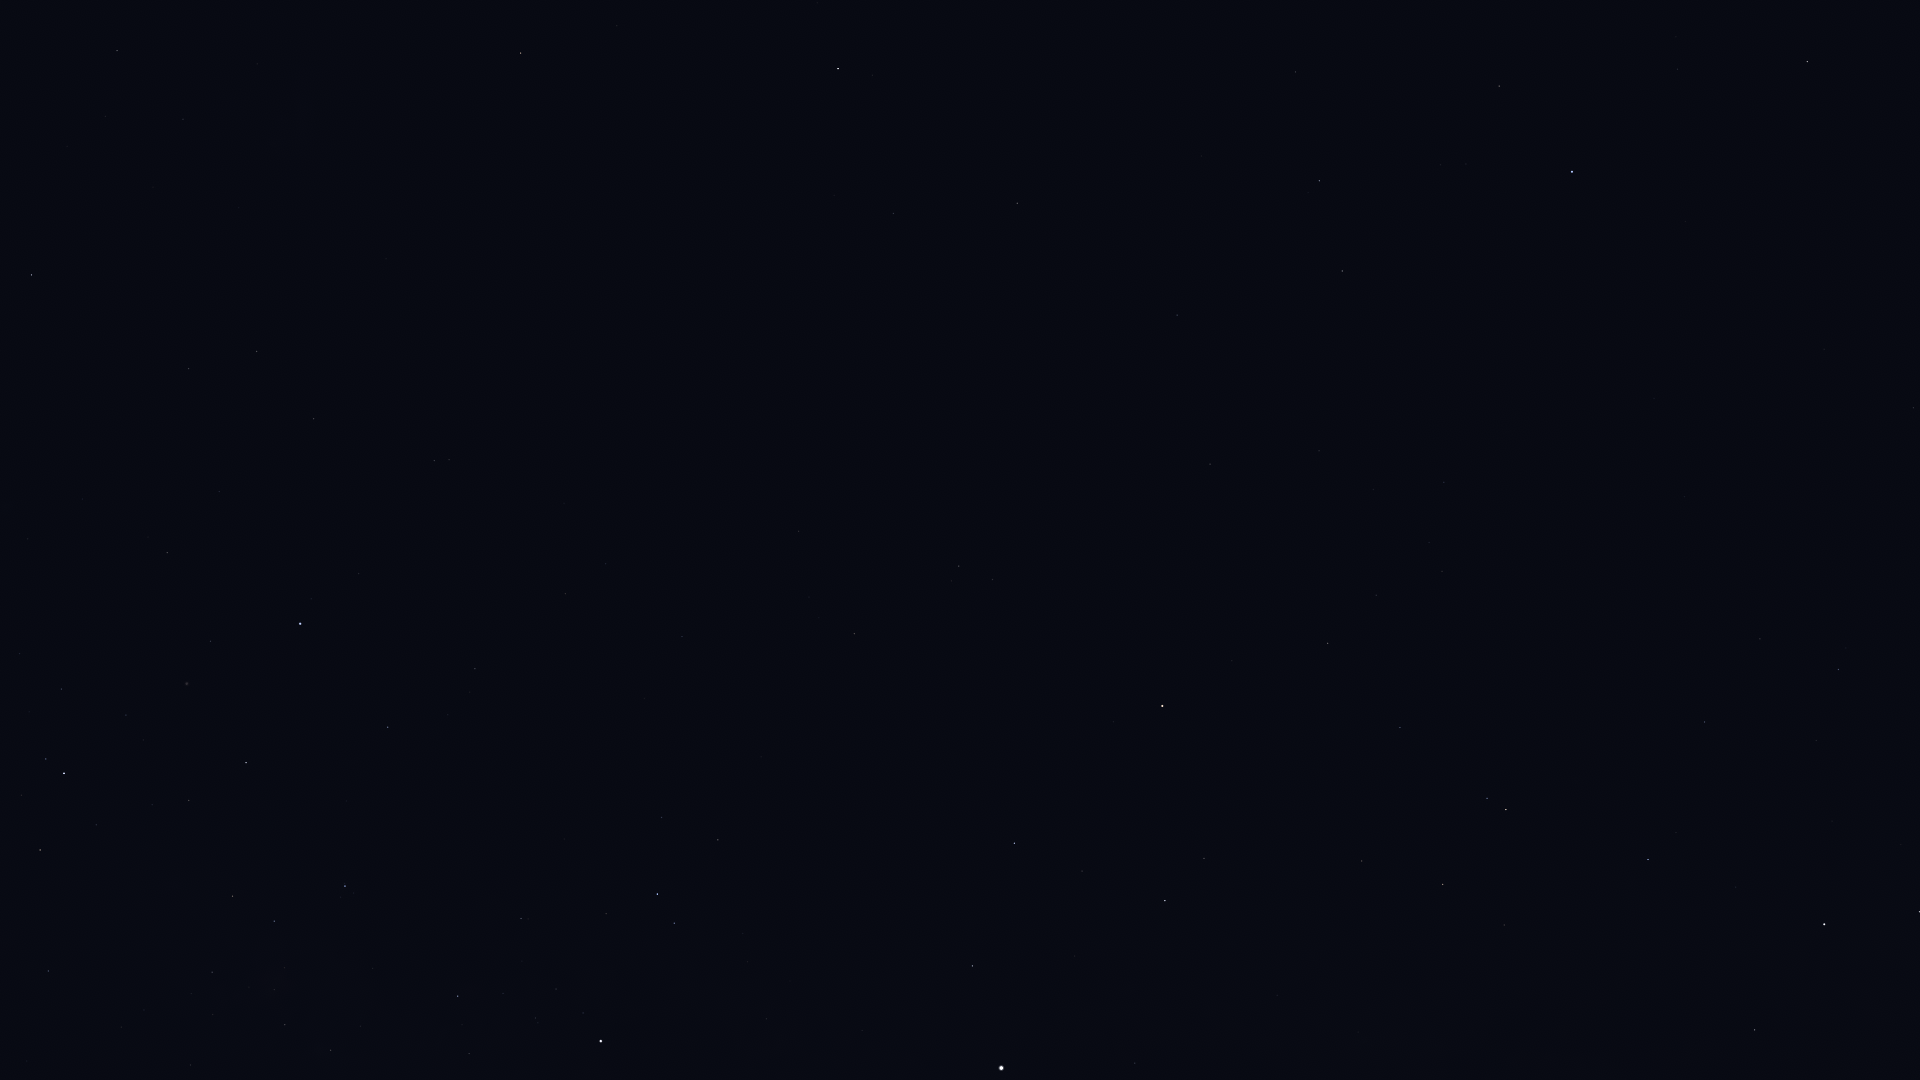

The file beside this chart, header and first rows:
Star_ID, Name, X, Y
2021, HIP 2021, 838, 69
17678, HIP 17678, 521, 53
21949, HIP 21949, 381, 64
25918, HIP 25918, 448, 217
26069, HIP 26069, 117, 50
26380, Bubup, 383, 194
27100, HIP 27100, 183, 119
27890, HIP 27890, 105, 116
32607, HIP 32607, 31, 275
34481, HIP 34481, 257, 351
35228, HIP 35228, 189, 369
37284, Ceibo, 460, 402
37504, HIP 37504, 314, 419
39794, HIP 39794, 219, 492
40702, HIP 40702, 434, 461
41312, HIP 41312, 167, 553
42568, HIP 42568, 19, 653
44382, HIP 44382, 210, 641
45080, HIP 45080, 46, 759
45238, Miaplacidus, 300, 624
45556, Aspidiske, 64, 773
48774, HIP 48774, 48, 971
50099, HIP 50099, 388, 727
50371, HIP 50371, 232, 896
51232, HIP 51232, 212, 972
51839, HIP 51839, 565, 594
52419, HIP 52419, 345, 886
52468, HIP 52468, 284, 968
53253, HIP 53253, 285, 1025
54463, HIP 54463, 331, 1050
56561, HIP 56561, 458, 996
57363, HIP 57363, 521, 918
60000, HIP 60000, 682, 637
60644, Tupã, 603, 1017
60718, Acrux, 601, 1041
61199, HIP 61199, 662, 817
61585, HIP 61585, 657, 894
62322, HIP 62322, 674, 923
70638, HIP 70638, 799, 531
71680, Men, 415, 141
71681, Toliman, 1001, 1068
71683, Rigil Kentaurus, 1001, 1068
71908, HIP 71908, 972, 966
72370, HIP 72370, 854, 634
74824, HIP 74824, 1135, 1063
74946, HIP 74946, 1014, 843
75323, HIP 75323, 1145, 1042
76351, Karaka, 888, 584
77952, HIP 77952, 1165, 901
79509, HIP 79509, 1358, 1032
81065, HIP 81065, 959, 566
81852, HIP 81852, 992, 580
82273, Atria, 1162, 706
82363, HIP 82363, 1362, 861
83081, HIP 83081, 1443, 884
83547, Rapeto, 1731, 1061
84143, HIP 84143, 1755, 1030
84787, Inquill, 1652, 922
85258, HIP 85258, 1506, 810
85267, HIP 85267, 1487, 798
... 23 more rows
